Image classification data set "Images class" (albertoranz/Final-Project-DA on GitHub). Class labels (5): animals, exterior urban, human, interior domestic, natural soundscapes and water.

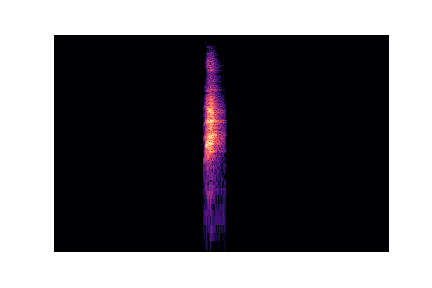
Label: animals

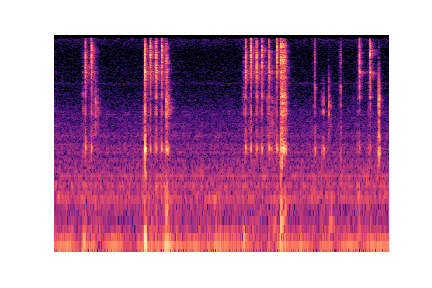
Label: interior domestic

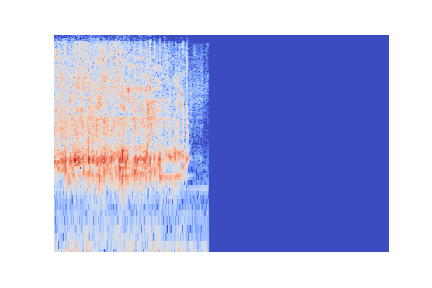
Label: natural soundscapes and water

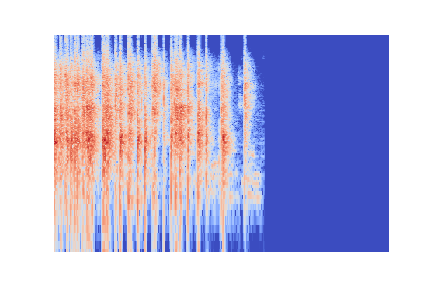
Label: human

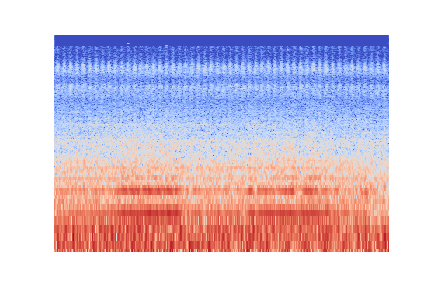
Label: exterior urban

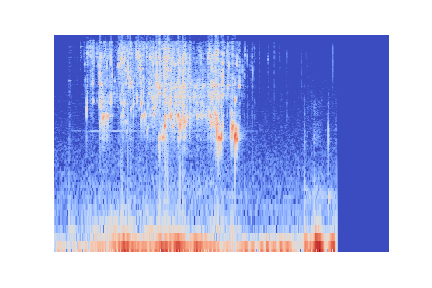
Label: natural soundscapes and water
